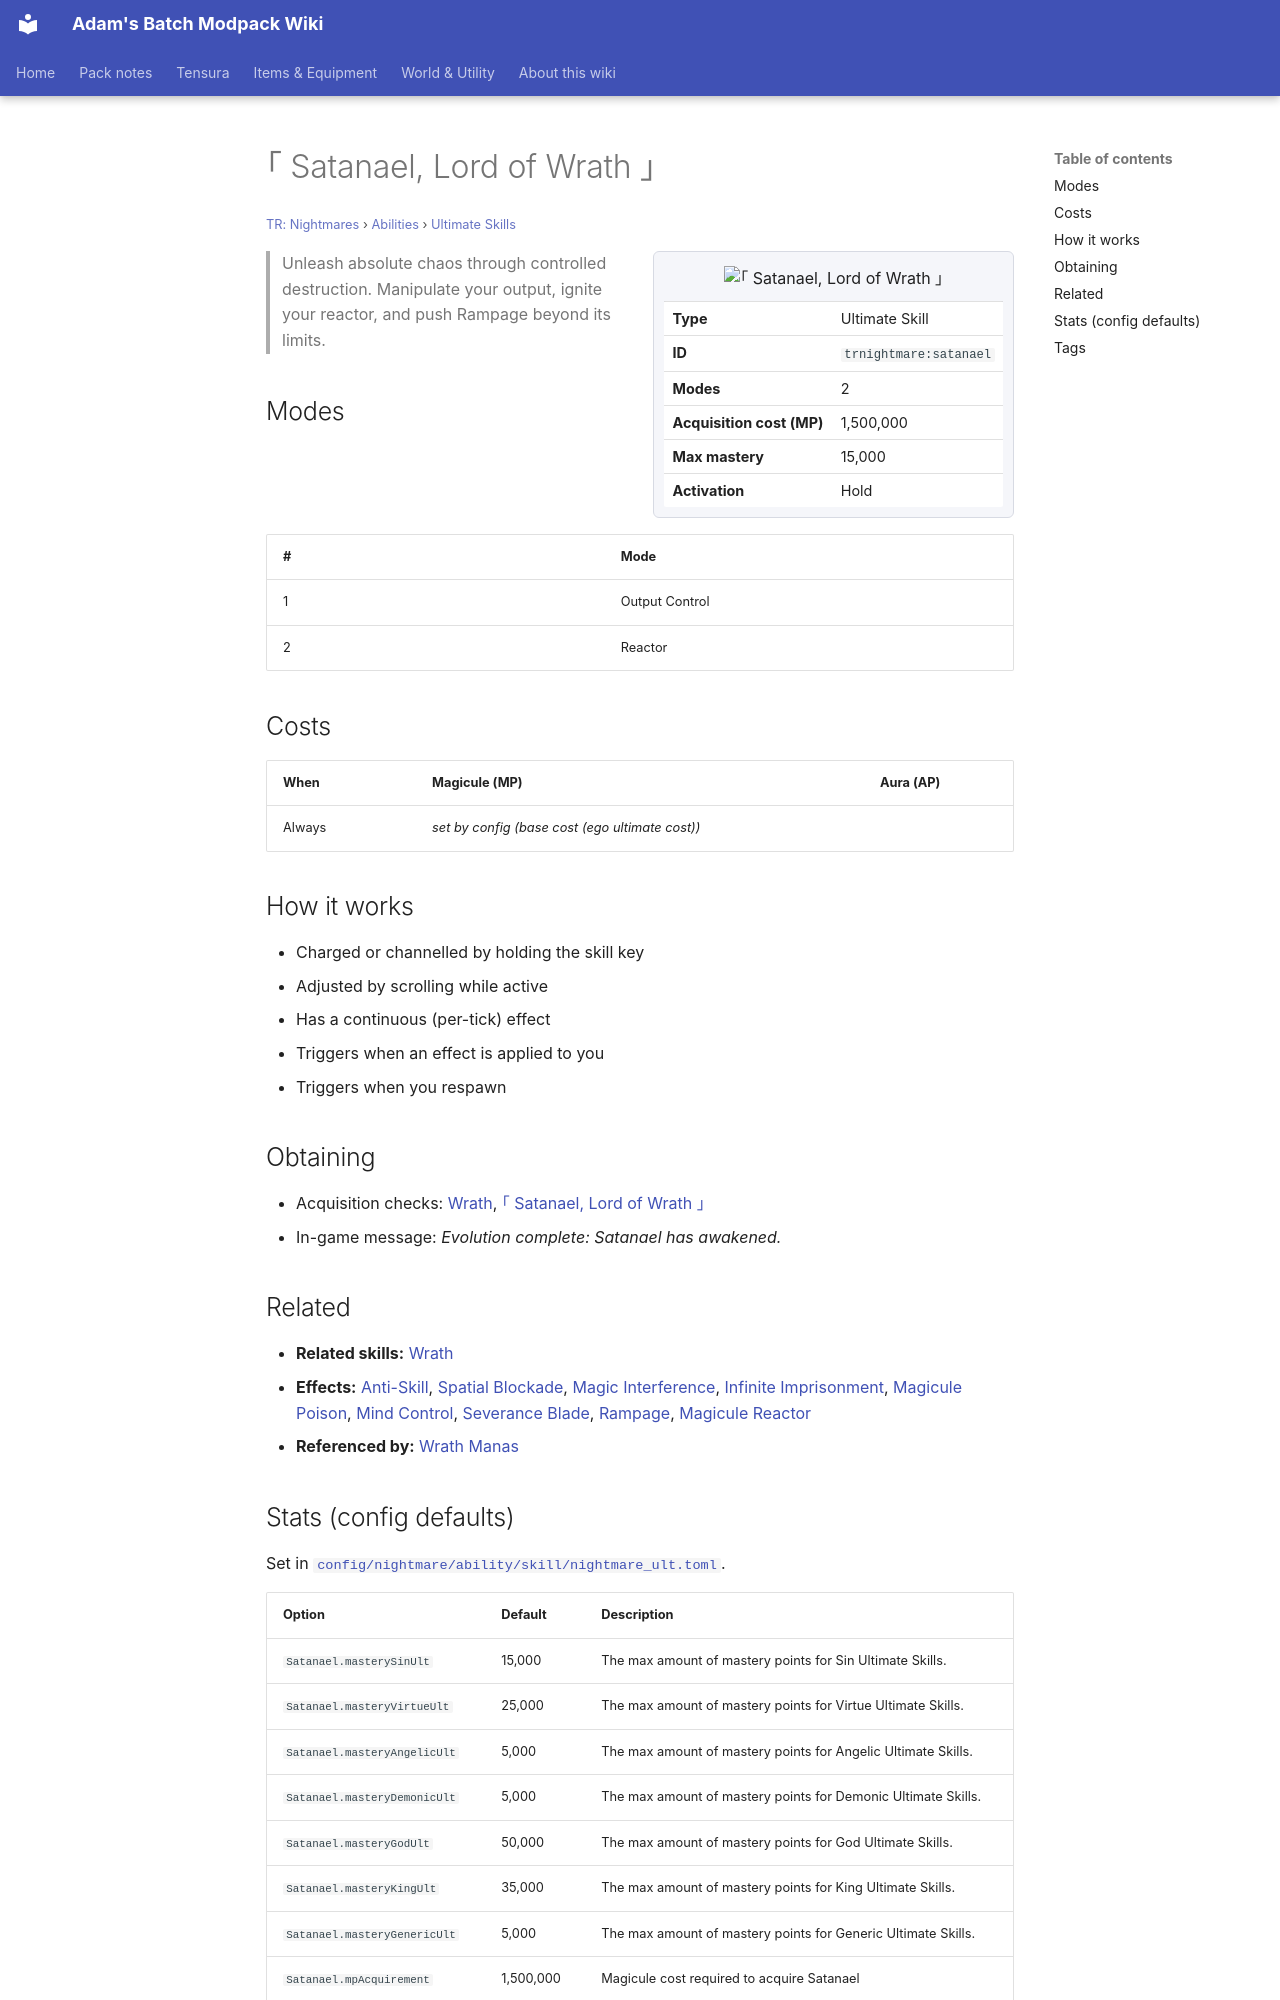

repository: Proteus-Nell/Adams-Batch-MC-Modpack-Wiki · page: tr-nightmares/abilities/ultimate-skills/satanael/index.html · generator: mkdocs

# ｢ Satanael, Lord of Wrath ｣

<small>[TR: Nightmares](../../index.md) &rsaquo; [Abilities](../index.md) &rsaquo; [Ultimate Skills](index.md)</small>

<div class="infobox" markdown>

![｢ Satanael, Lord of Wrath ｣](../../../assets/icons/trnightmare/skill/satanael.png)

| | |
|---|---|
| **Type** | Ultimate Skill |
| **ID** | `trnightmare:satanael` |
| **Modes** | 2 |
| **Acquisition cost (MP)** | 1,500,000 |
| **Max mastery** | 15,000 |
| **Activation** | Hold |

</div>

> Unleash absolute chaos through controlled destruction. Manipulate your output, ignite your reactor, and push Rampage beyond its limits.

## Modes

| # | Mode |
|---|---|
| 1 | Output Control |
| 2 | Reactor |

## Costs

| When | Magicule (MP) | Aura (AP) |
|---|---|---|
| Always | *set by config (base cost (ego ultimate cost))* |  |

## How it works

- Charged or channelled by holding the skill key
- Adjusted by scrolling while active
- Has a continuous (per-tick) effect
- Triggers when an effect is applied to you
- Triggers when you respawn

## Obtaining

- Acquisition checks: [Wrath](../../../tensura-reincarnated/abilities/unique-skills/wrath.md), [｢ Satanael, Lord of Wrath ｣](satanael.md)
- In-game message: *Evolution complete: Satanael has awakened.*

## Related

- **Related skills:** [Wrath](../../../tensura-reincarnated/abilities/unique-skills/wrath.md)
- **Effects:** [Anti-Skill](../../../tensura-reincarnated/effects/anti-skill.md), [Spatial Blockade](../../../tensura-reincarnated/effects/spatial-blockade.md), [Magic Interference](../../../tensura-reincarnated/effects/magic-interference.md), [Infinite Imprisonment](../../../tensura-reincarnated/effects/infinite-imprisonment.md), [Magicule Poison](../../../tensura-reincarnated/effects/magicule-poison.md), [Mind Control](../../../tensura-reincarnated/effects/mind-control.md), [Severance Blade](../../../tensura-reincarnated/effects/severance-blade.md), [Rampage](../../../tensura-reincarnated/effects/rampage.md), [Magicule Reactor](../../effects/magicule-reactor.md)
- **Referenced by:** [Wrath Manas](wrath-manas.md)
